Dataset: frames (GitHub, Suyash728/AI-based-exercise-pose-correction). Classes: apply eye makeup, apply lipstick, archery, baby crawling, balance beam, band marching, baseball pitch, basketball, basketball dunk, bench press, biking, billiards, blow dry hair, blowing candles, body weight squats, bowling, boxing punching bag, boxing speed bag, breast stroke, brushing teeth, clean and jerk, cliff diving, cricket bowling, cricket shot, cutting in kitchen, diving, drumming, fencing, field hockey penalty, floor gymnastics, frisbee catch, front crawl, golf swing, haircut, hammer throw, hammering, handstand pushups, handstand walking, head massage, high jump, horse race, horse riding, hula hoop, ice dancing, javelin throw, juggling balls, jump rope, jumping jack, kayaking, knitting, long jump, lunges, military parade, mixing, mopping floor, nunchucks, parallel bars, pizza tossing, playing cello, playing daf, playing dhol, playing flute, playing guitar, playing piano, playing sitar, playing tabla, playing violin, pole vault, pommel horse, pull ups, punch, push ups, rafting, rock climbing indoor, rope climbing, rowing, salsa spin, shaving beard, shot put, skateboarding, skiing, ski jet, sky diving, soccer juggling, soccer penalty, still rings, sumo wrestling, surfing, swing, table tennis shot, tai chi, tennis swing, throw discus, trampoline jumping, typing, uneven bars, volleyball spiking, walking with dog, wall pushups, writing on board, yo yo.

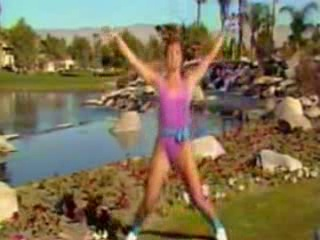
Label: jumping jack

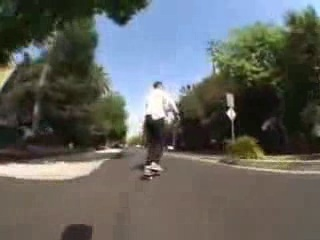
Label: skateboarding

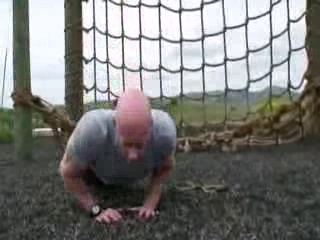
Label: push ups

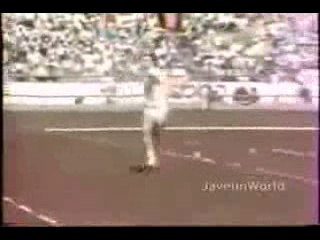
Label: javelin throw

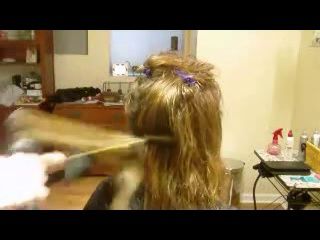
Label: blow dry hair

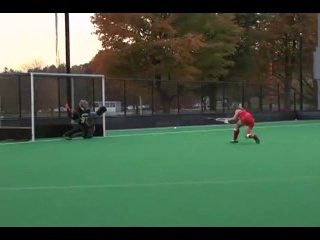
Label: field hockey penalty
